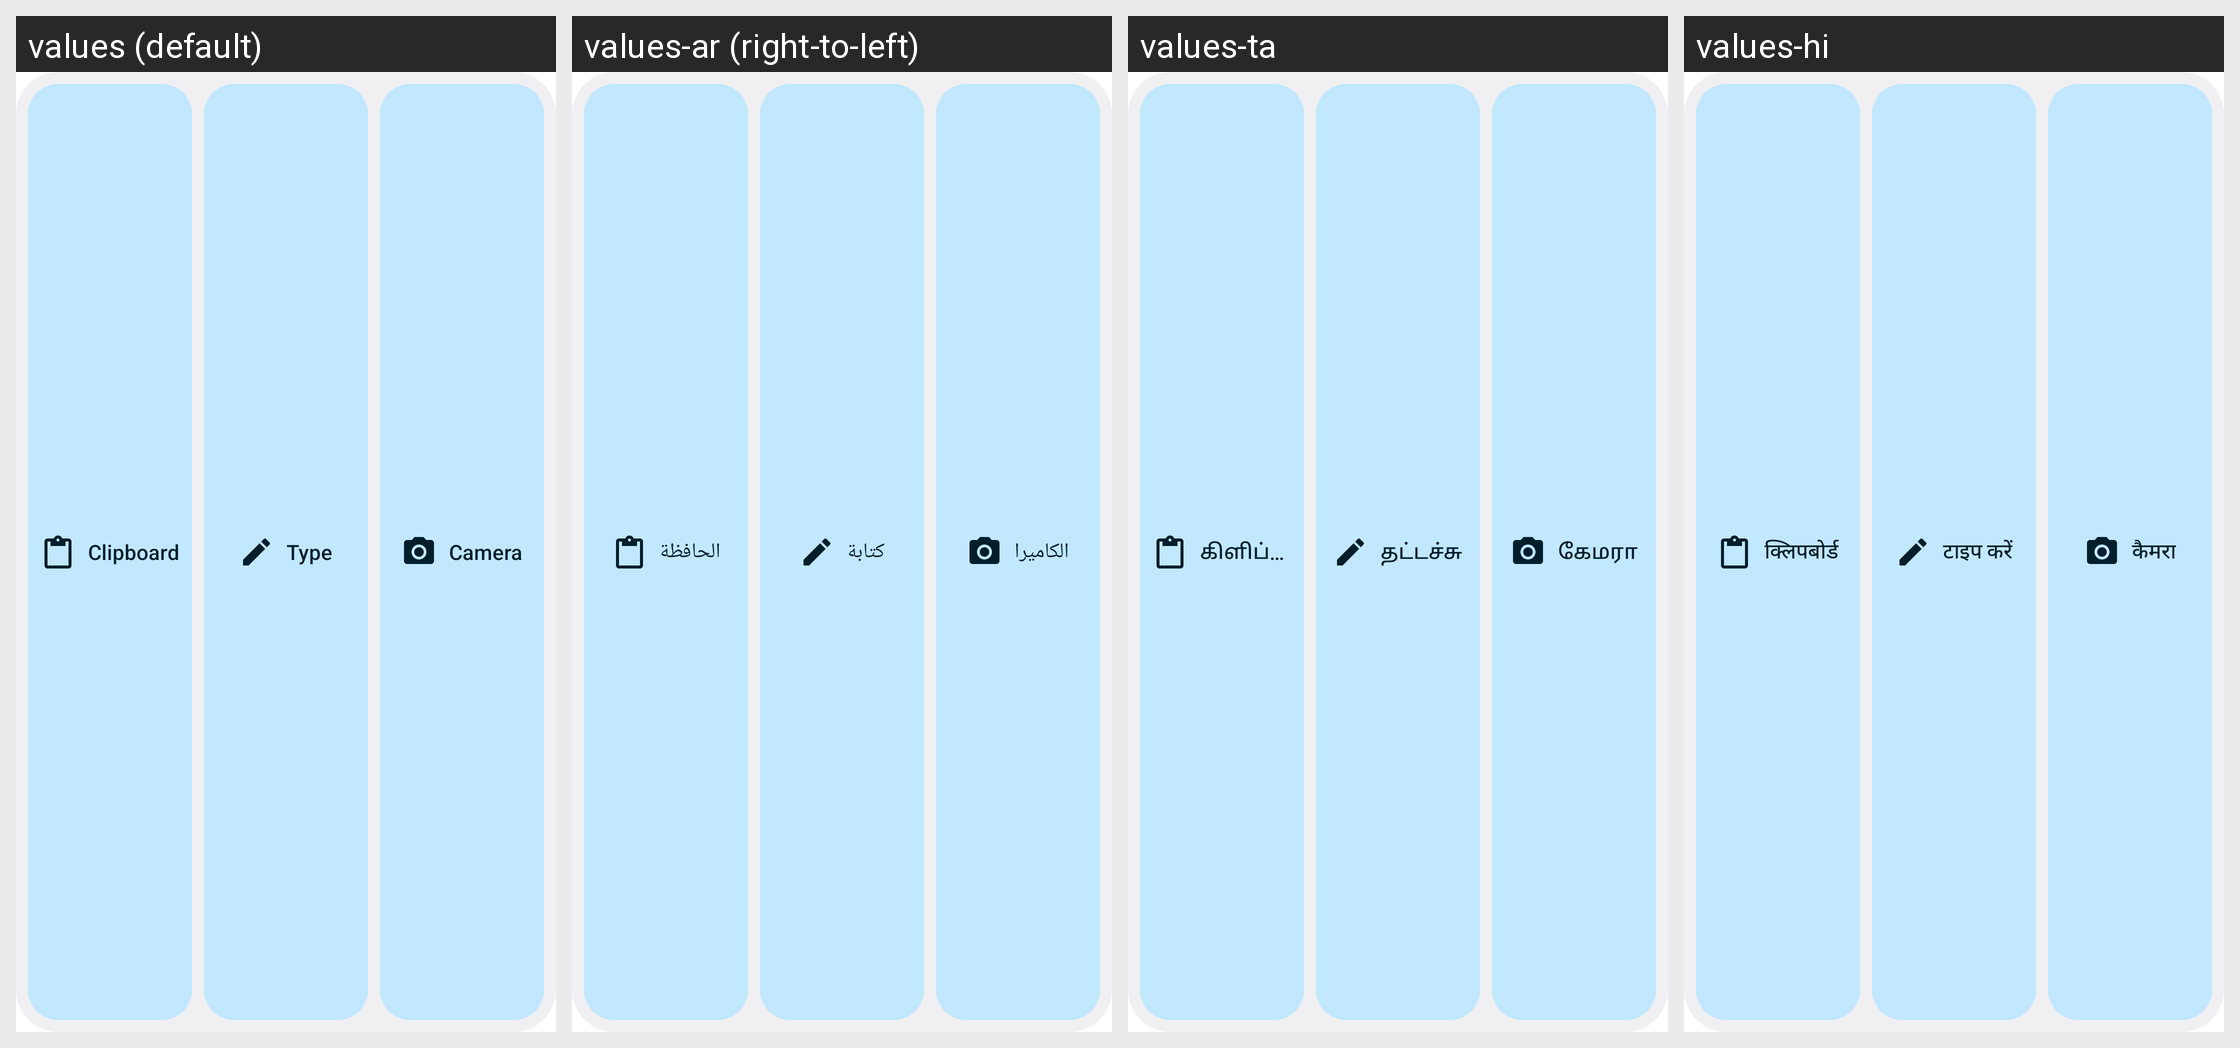

Strings drawn on this Android screen and how each of the app's shown locales translates them:
Android screen res/layout/widget_mozhi.xml rendered under 4 locales, left to right: values (default), values-ar (right-to-left), values-ta, values-hi. Device: Nexus 5 (rendered at 1080×1920; each locale shown at half size, 540×960, under a caption strip naming it); theme Theme.MaterialComponents.DayNight.NoActionBar.
Other locales in the repository, not shown: values-de, values-es, values-fr, values-in, values-it, values-ja, values-ko, values-nl, values-pl, values-pt, values-ru, values-tr, values-uk, values-vi, values-zh.
Strings drawn on this screen, with the default value and each locale's value (text and hints the layout hard-codes, and strings that could not be matched under every locale, appear in the picture but are not listed):

widget_clipboard_label
  values: Clipboard
  values-ar: الحافظة
  values-ta: கிளிப்போர்டு
  values-hi: क्लिपबोर्ड

widget_type_label
  values: Type
  values-ar: كتابة
  values-ta: தட்டச்சு
  values-hi: टाइप करें

widget_camera_label
  values: Camera
  values-ar: الكاميرا
  values-ta: கேமரா
  values-hi: कैमरा
